Run: headless pygame with SDL's dummy video driver; simulated clock (each Clock.tick advances the game by its frame time, no real sleeping); random seed 0; keys injected as events and as key.get_pressed() state; no mouse input.
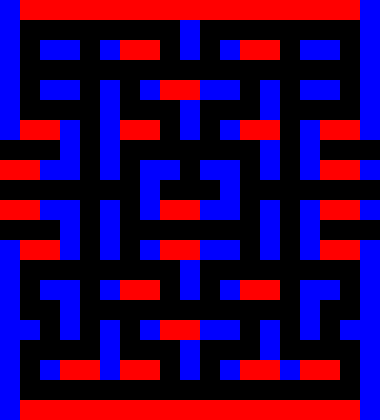
Frame 1 of 4 · flips 1–60 · no input
Frame 2 of 4 · flips 61–180 · tapped SPACE, RETURN · held RIGHT (→), D · screen unchanged from frame 1, image omitted
Frame 3 of 4 · flips 181–300 · held DOWN (↓), S · screen unchanged from frame 2, image omitted
Frame 4 of 4 · flips 301–420 · held LEFT (←), A, UP (↑), W · screen unchanged from frame 3, image omitted

The pygame program that drew these frames:

import pygame, sys
# Maze Layout          0 - Dot 1 - Pellet 2 - Empty 3 - Wall
maze = [
[3, 3, 3, 3, 3, 3, 3, 3, 3, 3, 3, 3, 3, 3, 3, 3, 3, 3, 3],
[3, 2, 0, 0, 0, 0, 0, 0, 0, 3, 0, 0, 0, 0, 0, 0, 0, 0, 3],
[3, 0, 3, 3, 0, 3, 3, 3, 0, 3, 0, 3, 3, 3, 0, 3, 3, 0, 3],
[3, 0, 0, 0, 0, 0, 0, 0, 0, 0, 0, 0, 0, 0, 0, 0, 0, 0, 3],
[3, 0, 3, 3, 0, 3, 0, 3, 3, 3, 3, 3, 1, 3, 0, 3, 3, 0, 3],
[3, 0, 0, 0, 0, 3, 0, 0, 0, 3, 0, 0, 0, 3, 0, 0, 0, 0, 3],
[3, 3, 3, 3, 0, 3, 3, 3, 0, 3, 0, 3, 3, 3, 0, 3, 3, 3, 3],
[2, 2, 2, 3, 0, 3, 0, 1, 0, 0, 0, 0, 0, 3, 0, 3, 2, 2, 2],
[3, 3, 3, 3, 0, 3, 0, 3, 3, 2, 3, 3, 0, 3, 0, 3, 3, 3, 3],
[0, 0, 0, 0, 0, 0, 0, 3, 2, 2, 2, 3, 0, 0, 0, 0, 0, 0, 0],
[3, 3, 3, 3, 0, 3, 0, 3, 3, 3, 3, 3, 0, 3, 0, 3, 3, 3, 3],
[2, 2, 2, 3, 0, 3, 0, 0, 0, 0, 0, 0, 0, 3, 0, 3, 2, 2, 2],
[3, 3, 3, 3, 0, 3, 0, 3, 3, 3, 3, 3, 0, 3, 0, 3, 3, 3, 3],
[3, 0, 0, 0, 0, 0, 0, 1, 0, 3, 0, 0, 0, 0, 0, 0, 0, 0, 3],
[3, 0, 3, 3, 0, 3, 3, 3, 0, 3, 0, 3, 3, 3, 0, 3, 3, 0, 3],
[3, 0, 0, 3, 0, 0, 0, 0, 0, 0, 0, 0, 0, 0, 0, 3, 0, 0, 3],
[3, 3, 0, 3, 0, 3, 0, 3, 3, 3, 3, 3, 0, 3, 0, 3, 0, 3, 3],
[3, 1, 0, 0, 0, 3, 0, 0, 0, 3, 0, 0, 0, 3, 0, 0, 0, 0, 3],
[3, 0, 3, 3, 3, 3, 3, 3, 0, 3, 0, 3, 3, 3, 3, 3, 3, 0, 3],
[3, 0, 0, 0, 0, 0, 0, 0, 0, 0, 0, 0, 0, 0, 0, 0, 0, 1, 3],
[3, 3, 3, 3, 3, 3, 3, 3, 3, 3, 3, 3, 3, 3, 3, 3, 3, 3, 3],
]

count = 0
visited = [[False for i in range(len(maze[0]))] for j in range(len(maze))]

# Count top left corner cells (2)
for row in range(len(maze)):
    for col in range(len(maze[row])):  # Loop through each cell
        if maze[row][col] == 3 and not visited[row][col]:  # check if wall and not visited
            # Check if the current cell is not on the last row or last column
            if row < len(maze) - 1 and col < len(maze[0]) - 1:
                # Check if the cell to the right and the cell below are both 1
                # and the cell to the left and the cell above are in [0, 2, 3]
                if maze[row][col + 1] == 3 and maze[row + 1][col] == 3 and maze[row][col - 1] in [0, 1, 2] and maze[row - 1][col] in [0, 1, 2]:
                    count += 1
                    print(row, col)
                    visited[row][col] = True  # Mark cells as visited
                    visited[row][col + 1] = True
                    visited[row + 1][col] = True 
                    # maze[row][col] = 2
                if row == 0 and col == 0:
                    count += 1
                    print(row, col)
                    visited[row][col] = True  # Mark cells as visited
                    visited[row][col + 1] = True
                    visited[row + 1][col] = True 

print(count)

count = 0

visited = [[False for i in range(len(maze[0]))] for j in range(len(maze))]

# Count top right corner cells (3)
for row in range(len(maze)):
    for col in range(len(maze[row])):  # Loop through each cell
        if maze[row][col] == 3 and not visited[row][col]:  # check if wall and not visited
            # Check if the current cell is not on the last row or last column
            if row < len(maze) - 1 and col < len(maze[0]) - 1:
                # Check if the cell to the left and the cell below are both 1
                # and the cell to the right and the cell above are in [0, 2, 3]
                if maze[row][col + 1] in [0, 1, 2] and maze[row][col - 1] == 3 and maze[row + 1][col] == 3  and maze[row - 1][col] in [0, 1, 2]:
                    count += 1
                    print(row, col)
                    visited[row][col] = True  # Mark cells as visited
                    visited[row][col + 1] = True
                    visited[row + 1][col] = True 
                    # maze[row][col] = 4
            if row == 0 and col == len(maze[0]) - 1: # Handle top right case
                count += 1
                print(row, col)
                visited[row][col] = True  # Mark cells as visited
                if col + 1 < len(maze[0]):
                    visited[row][col + 1] = True
                if row + 1 < len(maze):
                    visited[row + 1][col] = True
                # maze[row][col] = 4
            if col == len(maze[0]) - 1:
                if maze[row-1][col] in [0, 1, 2] and maze[row+1][col] == 3:
                    count += 1
                    print(row, col)
                    visited[row][col] = True  # Mark cells as visited
                    visited[row + 1][col] = True 
                    # maze[row][col] = 4

print(count)

count = 0

visited = [[False for i in range(len(maze[0]))] for j in range(len(maze))]

# Count bottom right corner cells (4)
for row in range(len(maze)):
    for col in range(len(maze[row])):  # Loop through each cell
        if maze[row][col] == 3 and not visited[row][col]:  # check if wall and not visited
            # Check if the current cell is not on the last row or last column
            if row < len(maze) - 1 and col < len(maze[0]) - 1:
                # Check if the cell to the left and the cell below are both 1
                # and the cell to the right and the cell above are in [0, 2, 3]
                if maze[row][col + 1] in [0, 1, 2] and maze[row + 1][col] in [0, 1, 2] and maze[row][col - 1] == 3 and maze[row - 1][col] == 3:
                    count += 1
                    print(row, col)
                    visited[row][col] = True  # Mark cells as visited
                    visited[row][col + 1] = True
                    visited[row + 1][col] = True 
                    # maze[row][col] = 4
            if row == len(maze) - 1 and col == len(maze[0]) - 1: # Edge cases
                count += 1
                print(row, col)
                visited[row][col] = True  # Mark cells as visited
                # maze[row][col] = 4
            if col == len(maze[0]) - 1 and row < len(maze)-1:
                if maze[row+1][col] in [0, 1, 2] and maze[row-1][col] == 3:
                    count += 1
                    print(row, col)
                    visited[row][col] = True  # Mark cells as visited
                    visited[row + 1][col] = True 
                    # maze[row][col] = 4

print(count)

# Count Bottom left corner (5)

count = 0

visited = [[False for i in range(len(maze[0]))] for j in range(len(maze))]

for row in range(len(maze)):
    for col in range(len(maze[row])):  # Loop through each cell
        if maze[row][col] == 3 and not visited[row][col]:  # check if wall and not visited
            # Check if the current cell is not on the last row or last column
            if row < len(maze) - 1 and col < len(maze[0]) - 1:
                # Check if the cell to the left and the cell below are both 1
                # and the cell to the right and the cell above are in [0, 2, 3]
                if maze[row][col - 1] in [0, 1, 2] and maze[row + 1][col] in [0, 1, 2] and maze[row][col + 1] == 3 and maze[row - 1][col] == 3:
                    count += 1
                    print(row, col)
                    visited[row][col] = True  # Mark cells as visited
                    visited[row][col + 1] = True
                    visited[row + 1][col] = True 
                    # maze[row][col] = 4
            if row == len(maze) - 1 and col == 0: # Edge cases
                count += 1
                print(row, col)
                visited[row][col] = True  # Mark cells as visited
                # maze[row][col] = 4
            if col == 0 and row < len(maze)-1:
                if maze[row+1][col] in [0, 1, 2] and maze[row-1][col] == 3:
                    count += 1
                    print(row, col)
                    visited[row][col] = True  # Mark cells as visited
                    visited[row + 1][col] = True 
                    # maze[row][col] = 4

print(count)

# Mark horizontal walls as 4 (6)

count = 0

visited = [[False for i in range(len(maze[0]))] for j in range(len(maze))]

for row in range(len(maze)):
    for col in range(len(maze[row]) - 1):  # Loop through each cell except the last column
        if row == 0 and col != 0:
            maze[row][col] = 4
        elif row == len(maze) - 1 and col != 0:
            maze[row][col] = 4
        elif row == 0 and col == 0:
            pass
        elif row == 0 and col == len(maze[0])-1:
            pass
        elif row == len(maze) -1 and col == 0:
            pass
        elif maze[row][col] == 3 and maze[row][col + 1] == 3 and not visited[row][col] and not visited[row][col + 1]:
            # Check if the cell to the left is a wall, the cell to the right is a wall,
            # the cell above is in [0, 1, 2], and the cell below is in [0, 1, 2]
            if maze[row][col - 1] == 3 and maze[row][col + 1] == 3 and maze[row + 1][col] in [0, 1, 2] and maze[row - 1][col] in [0, 1, 2]:
                # Mark the current cell and the next cell as part of a horizontal wall
                maze[row][col] = 4
                maze[row][col + 1] = 4
                visited[row][col] = True
                visited[row][col + 1] = True
                count += 1
            
            
            # Mark the current cell and the next cell as part of a horizontal wall
            # maze[row][col] = 4
            # maze[row][col + 1] = 4
            # visited[row][col] = True
            # visited[row][col + 1] = True
            # count += 1

print(count)

# Initialize Pygame
pygame.init()

# Define constants
CELL_SIZE = 20
WALL_COLOR = (0, 0, 255)
PATH_COLOR = (0, 0, 0)
VISITED_COLOR = (255, 0, 0)

# Calculate the dimensions of the window
rows = len(maze)
cols = len(maze[0])
width = cols * CELL_SIZE
height = rows * CELL_SIZE

# Set up the display
screen = pygame.display.set_mode((width, height))
pygame.display.set_caption("Maze")

# Main loop
running = True
while running:
    for event in pygame.event.get():
        if event.type == pygame.QUIT:
            running = False

    # Draw the maze
    for row in range(rows):
        for col in range(cols):
            if maze[row][col] in [0, 1, 2]:
                color = PATH_COLOR
            elif maze[row][col] == 4:
                color = VISITED_COLOR
            else:
                color = WALL_COLOR
            pygame.draw.rect(screen, color, (col * CELL_SIZE, row * CELL_SIZE, CELL_SIZE, CELL_SIZE))

    pygame.display.flip()

# Quit Pygame
pygame.quit()
sys.exit()
